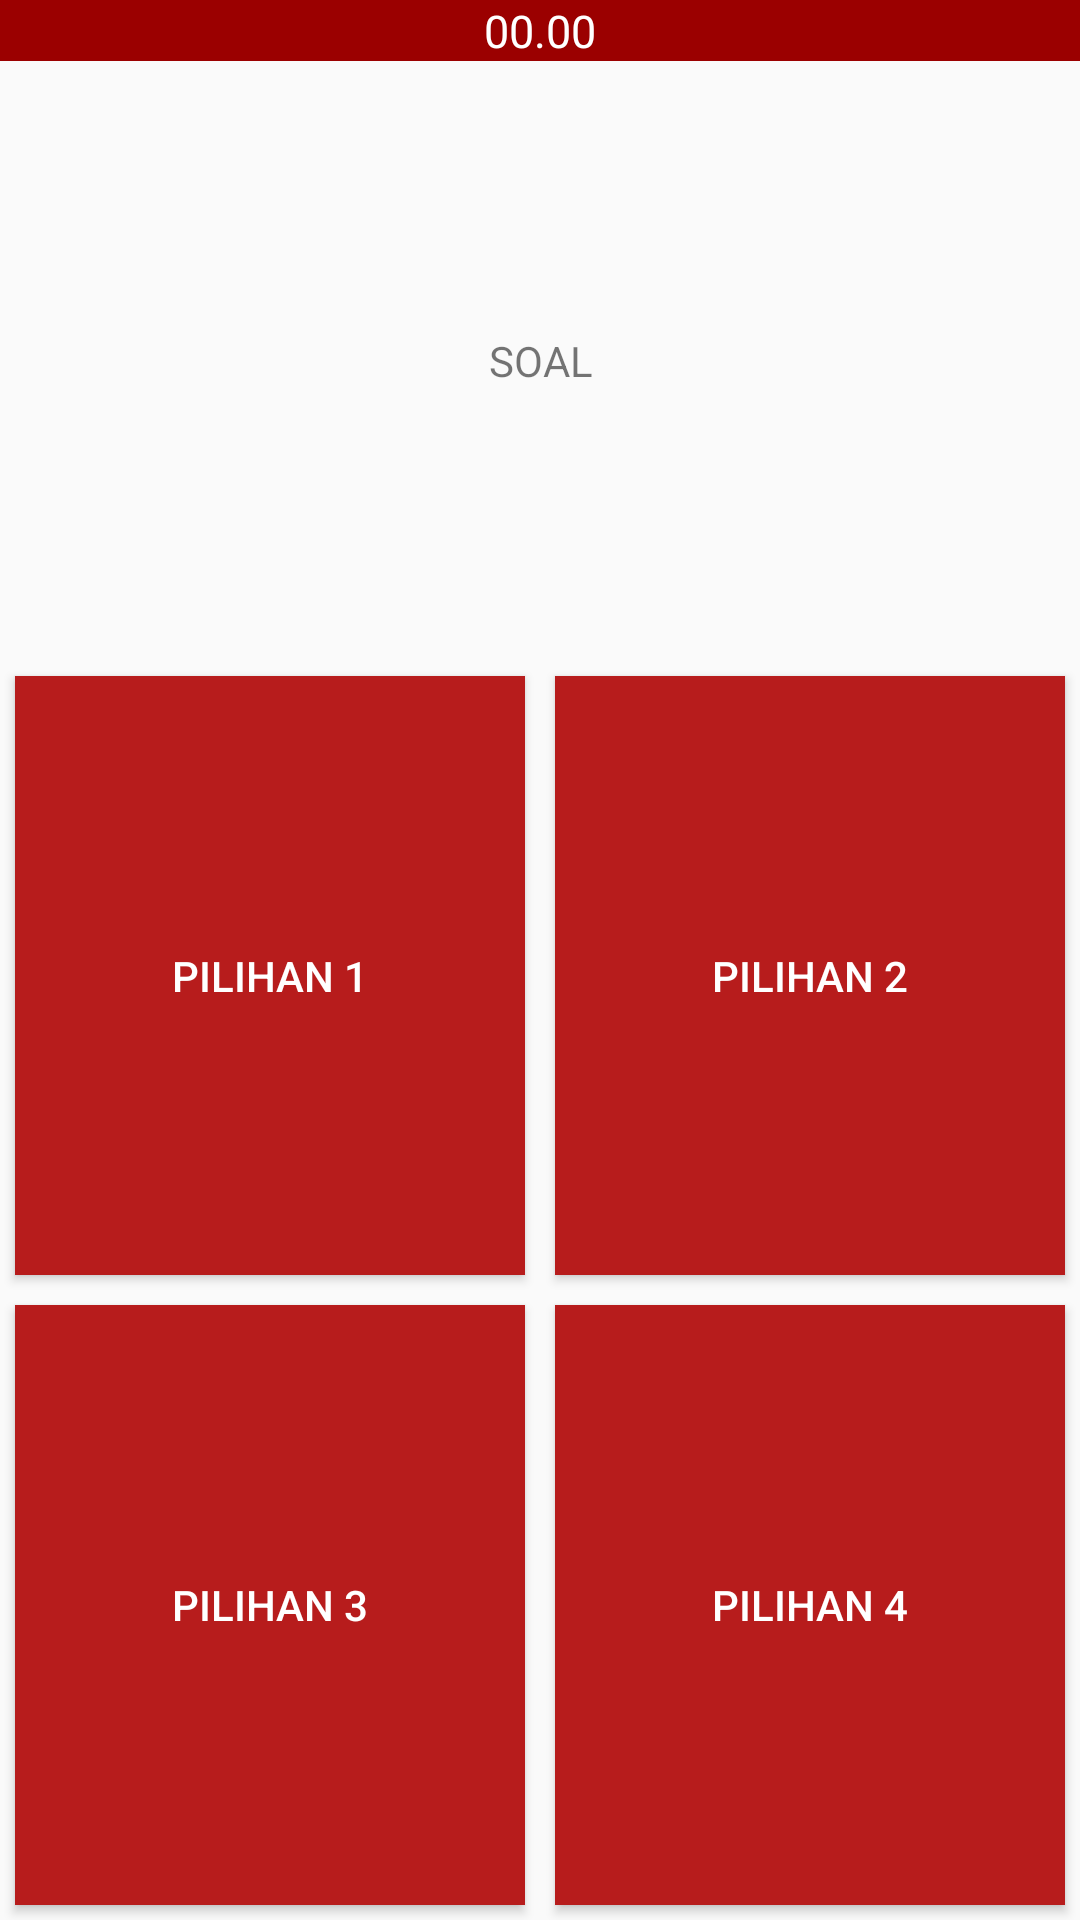

Produce the Android XML layout that renders to this screen, including the resource entries it uses.
<!-- AndroidManifest.xml: application theme AppTheme -->
<!-- res/layout/activity_quiz.xml -->
<?xml version="1.0" encoding="utf-8"?>
<LinearLayout xmlns:android="http://schemas.android.com/apk/res/android"
    xmlns:app="http://schemas.android.com/apk/res-auto"
    xmlns:tools="http://schemas.android.com/tools"
    android:layout_width="match_parent"
    android:layout_height="match_parent"
    tools:context=".QuizActivity">
    <LinearLayout
        android:layout_width="match_parent"
        android:layout_height="match_parent"
        android:orientation="vertical">
        <TextView
            android:id="@+id/waktu"
            android:layout_width="match_parent"
            android:layout_height="wrap_content"
            android:gravity="center"
            android:textSize="15dp"
            android:background="@color/colorPrimaryDark"
            android:textColor="@color/white"
            android:text="00.00"/>
        <TextView
            android:id="@+id/txt_soal"
            android:layout_width="match_parent"
            android:layout_height="200dp"
            android:gravity="center"
            android:text="SOAL"/>

        <LinearLayout
            android:layout_width="match_parent"
            android:layout_height="wrap_content"
            android:layout_weight="1"
            android:orientation="horizontal">

            <Button
                android:id="@+id/pil1"
                android:layout_width="match_parent"
                android:layout_height="match_parent"
                android:layout_weight="0.5"
                android:layout_margin="5dp"
                android:background="@color/colorAccent"
                android:textColor="@color/white"
                android:text="Pilihan 1" />
            <Button
                android:id="@+id/pil2"
                android:layout_width="match_parent"
                android:layout_height="match_parent"
                android:layout_weight="0.5"
                android:layout_margin="5dp"
                android:background="@color/colorAccent"
                android:textColor="@color/white"
                android:text="Pilihan 2" />
        </LinearLayout>
        <LinearLayout
            android:layout_width="match_parent"
            android:layout_height="wrap_content"
            android:layout_weight="1"
            android:orientation="horizontal">

            <Button
                android:id="@+id/pil3"
                android:layout_width="match_parent"
                android:layout_height="match_parent"
                android:layout_weight="0.5"
                android:layout_margin="5dp"
                android:background="@color/colorAccent"
                android:textColor="@color/white"
                android:text="Pilihan 3" />
            <Button
                android:id="@+id/pil4"
                android:layout_width="match_parent"
                android:layout_height="match_parent"
                android:layout_weight="0.5"
                android:layout_margin="5dp"
                android:background="@color/colorAccent"
                android:textColor="@color/white"
                android:text="Pilihan 4" />
        </LinearLayout>

    </LinearLayout>

</LinearLayout>
<!-- resources referenced by this layout -->
<resources>
  <color name="colorAccent">#b71c1c</color>
  <color name="colorPrimaryDark">#9b0000</color>
  <color name="white">#fff</color>
  <style name="AppTheme" parent="Theme.AppCompat.Light.DarkActionBar">
          
          <item name="colorPrimary">@color/colorPrimary</item>
          <item name="colorPrimaryDark">@color/colorPrimaryDark</item>
          <item name="colorAccent">@color/colorAccent</item>
      </style>
  <color name="colorPrimary">#b71c1c</color>
</resources>
